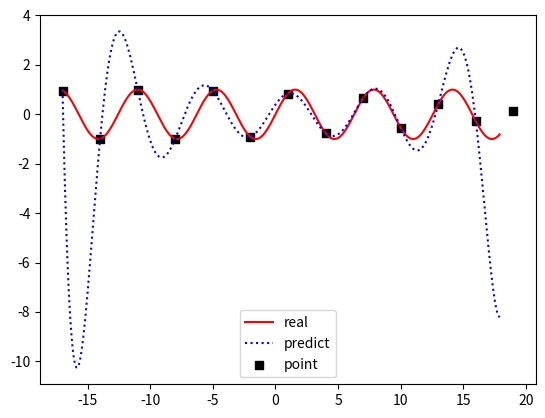

Write the Python code that produced this figure.
import numpy as np
import matplotlib.pyplot as plt
import time


def gaussian(x, c, s):
    if c.ndim != 1:
        return np.sum(np.exp(-np.sqrt(np.sum((x - c) ** 2, axis=-1)) / (2 * s ** 2)), axis=-1)
    else:
        return np.exp(-(x - c) ** 2 / (2 * s ** 2))


def multiquadric(x, c, s):
    if c.ndim != 1:
        return np.sqrt(np.sqrt(np.sum((x - c) ** 2, axis=-1)) + s ** 2)
    else:
        return np.sqrt((x - c) ** 2 + s ** 2)


def linear(x, c):
    return x - c


def linear_abs(x, c):
    if c.shape[-1] != 1:
        return np.abs(np.sqrt(np.sum((x - c) ** 2, axis=-1)))
    else:
        return np.abs(x - c)


def square(x, c):
    return (x - c) ** 2


def cubic(x, c):
    return (x - c) ** 3


# def thinplatespline(x, c):
#     if x == 0:
#         return
#     return (x - c) ** 2 * np.log(np.abs(x - c))


def inversemultiquadric(x, c, s):
    return 1 / np.sqrt((x - c) ** 2 + s ** 2)


func = {"lin": linear, "cb": cubic, "sq": square, 'lin_a': linear_abs,
        "mq": multiquadric, "gs": gaussian, "imq": inversemultiquadric}
str_no_s = ['linear', 'cubic', 'square', 'linear_abs']


class RBF(object):
    # def RBF(X, Y, X_Pre):
    def __init__(self, rbf="mq", std=0, w=0, x=np.array([])):
        self.rbf = func[rbf]  # rbf的基函数
        self.std = std
        self.w = w
        self.x = x

    def fit(self, X, Y):
        self.x = X
        max_distance_list = []
        for i in range(X.shape[0]):
            max_distance_list.append(max([np.linalg.norm(m) for m in X - X[i]]))
        self.std = max(max_distance_list) / np.sqrt(2 * X.shape[0])
        # self.std = 0.1363
        list_result = []
        for i in range(X.shape[0]):
            if self.rbf.__name__ in str_no_s:
                list_result.append(self.rbf(X[i], X).ravel())
            else:
                list_result.append(self.rbf(X[i], X, self.std).ravel())
        Gaussian_result = np.array(list_result)
        # self.w = np.linalg.inv(Gaussian_result).dot(Y)
        self.w = np.linalg.solve(Gaussian_result, Y)
        return ','.join(map(str, self.w))

    def predict(self, X_Pre):
        list_pre_x = []
        for i in range(X_Pre.shape[0]):
            if self.rbf.__name__ in str_no_s:
                list_pre_x.append(self.rbf(X_Pre[i], self.x).ravel())
            else:
                list_pre_x.append(self.rbf(X_Pre[i], self.x, self.std).ravel())
        Y_Pre = np.array(list_pre_x).dot(self.w)
        return Y_Pre


if __name__ == "__main__":
    start = time.perf_counter()
    # d = np.array([-17, -13, -9, -5, -1, 0, 1, 5, 9, 13, 17])

    x_real = np.arange(-17, 18, 0.1)
    y_real = np.sin(x_real)

    x_train = np.arange(-17, 21, 3)
    y_train = np.sin(x_train)

    x_pred = np.arange(-17, 18, 0.1)

    rbf = RBF('gs')

    rbf.fit(x_train, y_train)

    y_pred = rbf.predict(x_pred)
    elapsed = (time.perf_counter() - start)

    # RR = 1 - (np.sum(np.square(data_pre[1] - y_Pre)) / np.sum(np.square(data_pre[1] - np.mean(data_pre[1]))))
    # print(RR)
    plt.plot(x_real, y_real, color='#ff0000', linestyle='-', label='real')
    plt.plot(x_pred, y_pred, color='#0000ff', linestyle=':', label='predict')
    plt.scatter(x_train, y_train, color='#000000', label='point', marker='s')
    # RR = 1 - (np.sum(np.square(y - y_Pre1)) / np.sum(np.square(y - np.mean(y))))
    # print(RR)
    plt.legend()
    plt.show()
    print("Time used:", elapsed)
